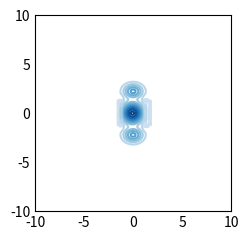

Here is the Python script that generated this plot:
import matplotlib.pyplot as plt
import numpy as np

plt.style.use('_mpl-gallery-nogrid')

# make data
X, Y = np.meshgrid(np.linspace(-10, 10, 264), np.linspace(-10, 10, 300))
Z = (1 - 5 * X + Y ** 10 + X**6 + 40 * np.cos(X ** 8)) * np.exp(-X**2 - Y**2)

# plot
fig, ax = plt.subplots()

ax.contour(X, Y, Z, levels=15)

plt.show()